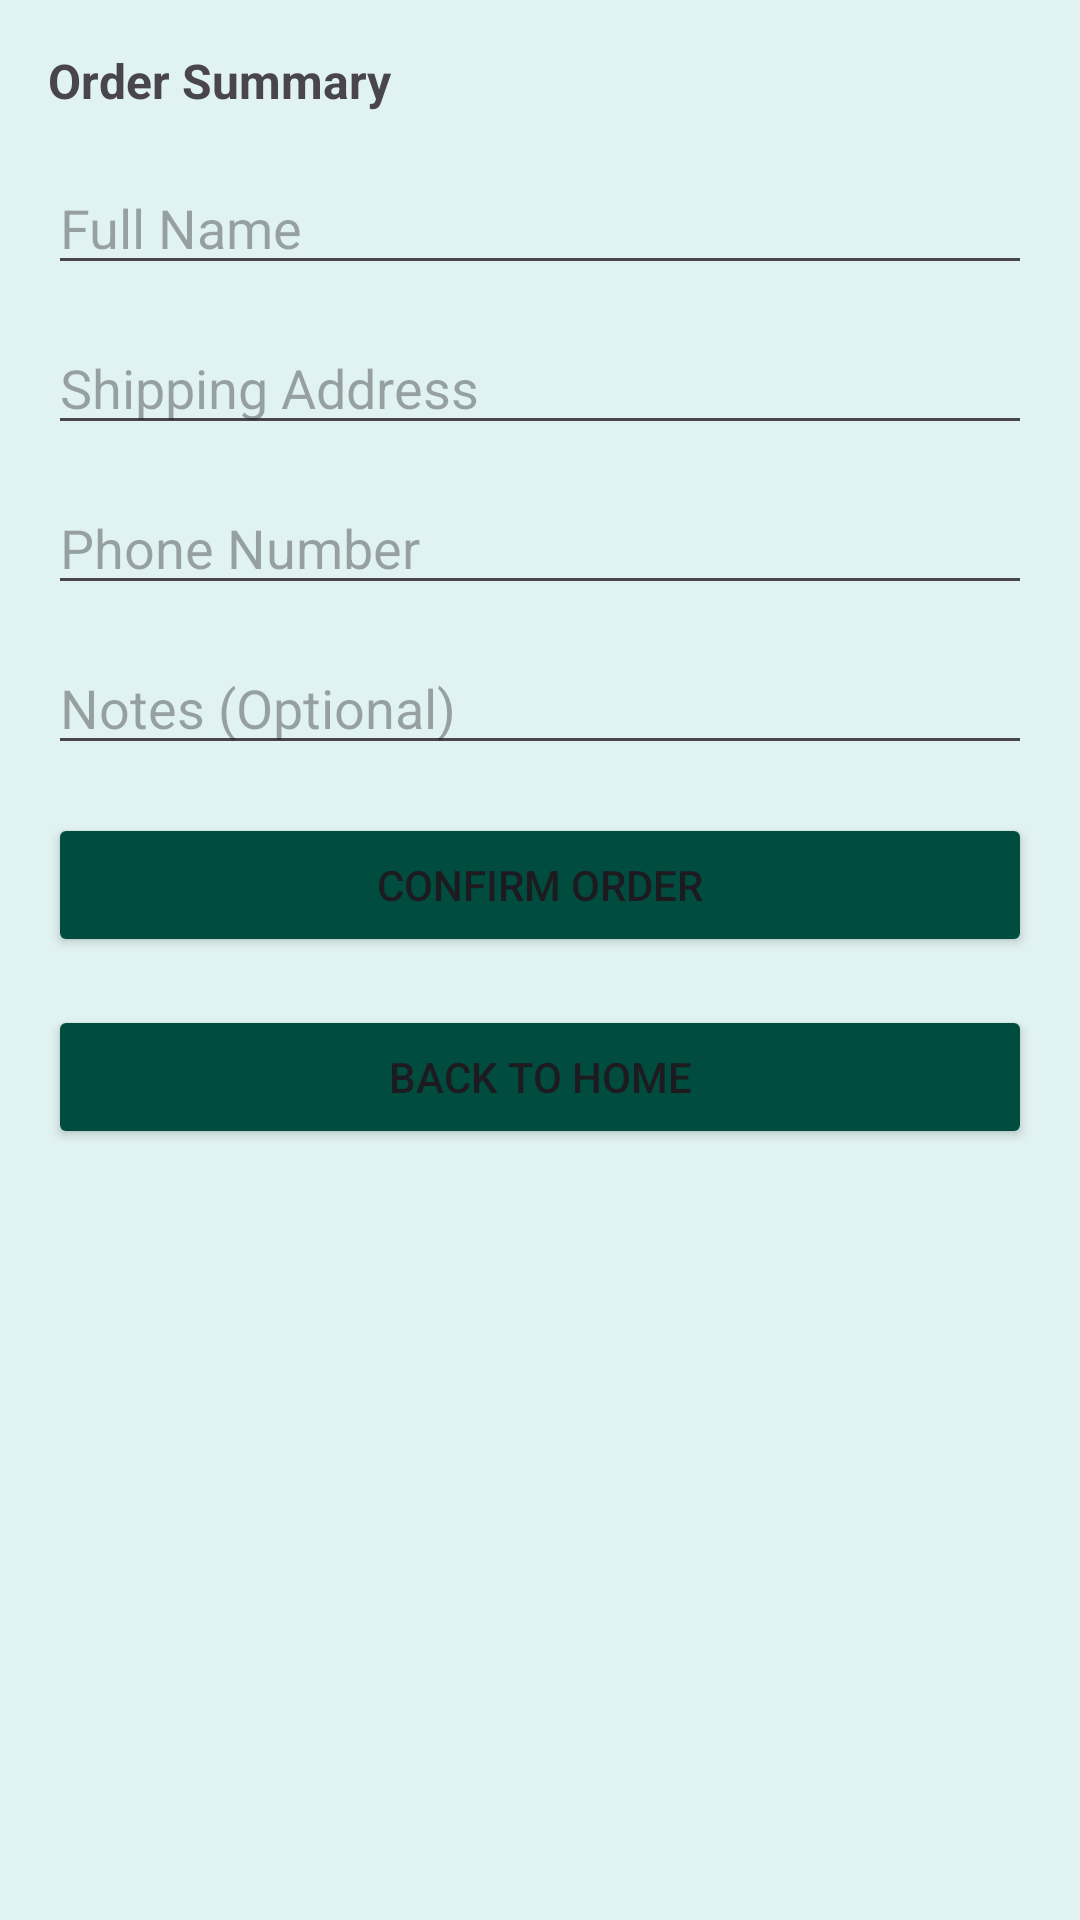

Produce the Android XML layout that renders to this screen, including the resource entries it uses.
<!-- AndroidManifest.xml: application theme Theme.Flowershopapp -->
<!-- res/layout/activity_billing.xml -->
<?xml version="1.0" encoding="utf-8"?>
<ScrollView xmlns:android="http://schemas.android.com/apk/res/android"
    android:padding="16dp"
    android:layout_width="match_parent"
    android:background="@color/teal"
    android:layout_height="match_parent">

    <LinearLayout
        android:orientation="vertical"
        android:layout_width="match_parent"
        android:layout_height="wrap_content">

        
        <TextView
            android:id="@+id/billSummary"
            android:text="Order Summary"
            android:textSize="16sp"
            android:textStyle="bold"
            android:layout_marginBottom="16dp"
            android:layout_width="match_parent"
            android:layout_height="wrap_content" />

        <EditText
            android:id="@+id/inputName"
            android:hint="Full Name"
            android:layout_width="match_parent"
            android:layout_height="wrap_content" />

        <EditText
            android:id="@+id/inputAddress"
            android:hint="Shipping Address"
            android:layout_marginTop="12dp"
            android:layout_width="match_parent"
            android:layout_height="wrap_content" />

        <EditText
            android:id="@+id/inputPhone"
            android:hint="Phone Number"
            android:inputType="phone"
            android:layout_marginTop="12dp"
            android:layout_width="match_parent"
            android:layout_height="wrap_content" />

        <EditText
            android:id="@+id/inputNotes"
            android:hint="Notes (Optional)"
            android:layout_marginTop="12dp"
            android:layout_width="match_parent"
            android:layout_height="wrap_content" />

        <Button
            android:id="@+id/btnConfirmOrder"
            android:text="Confirm Order"
            android:backgroundTint="@color/tealdarken"
            android:layout_marginTop="16dp"
            android:layout_width="match_parent"
            android:layout_height="wrap_content" />
        <Button
            android:id="@+id/btnBackHome"
            android:layout_width="match_parent"
            android:layout_height="wrap_content"

            android:backgroundTint="@color/tealdarken"
            android:text="Back to Home"
            android:layout_marginTop="16dp" />
    </LinearLayout>
</ScrollView>
<!-- resources referenced by this layout -->
<resources>
  <color name="teal">#e0f2f1</color>
  <color name="tealdarken">#004d40</color>
  <style name="Theme.Flowershopapp" parent="Base.Theme.Flowershopapp" />
  <style name="Base.Theme.Flowershopapp" parent="Theme.Material3.DayNight.NoActionBar">
          
          
      </style>
</resources>
